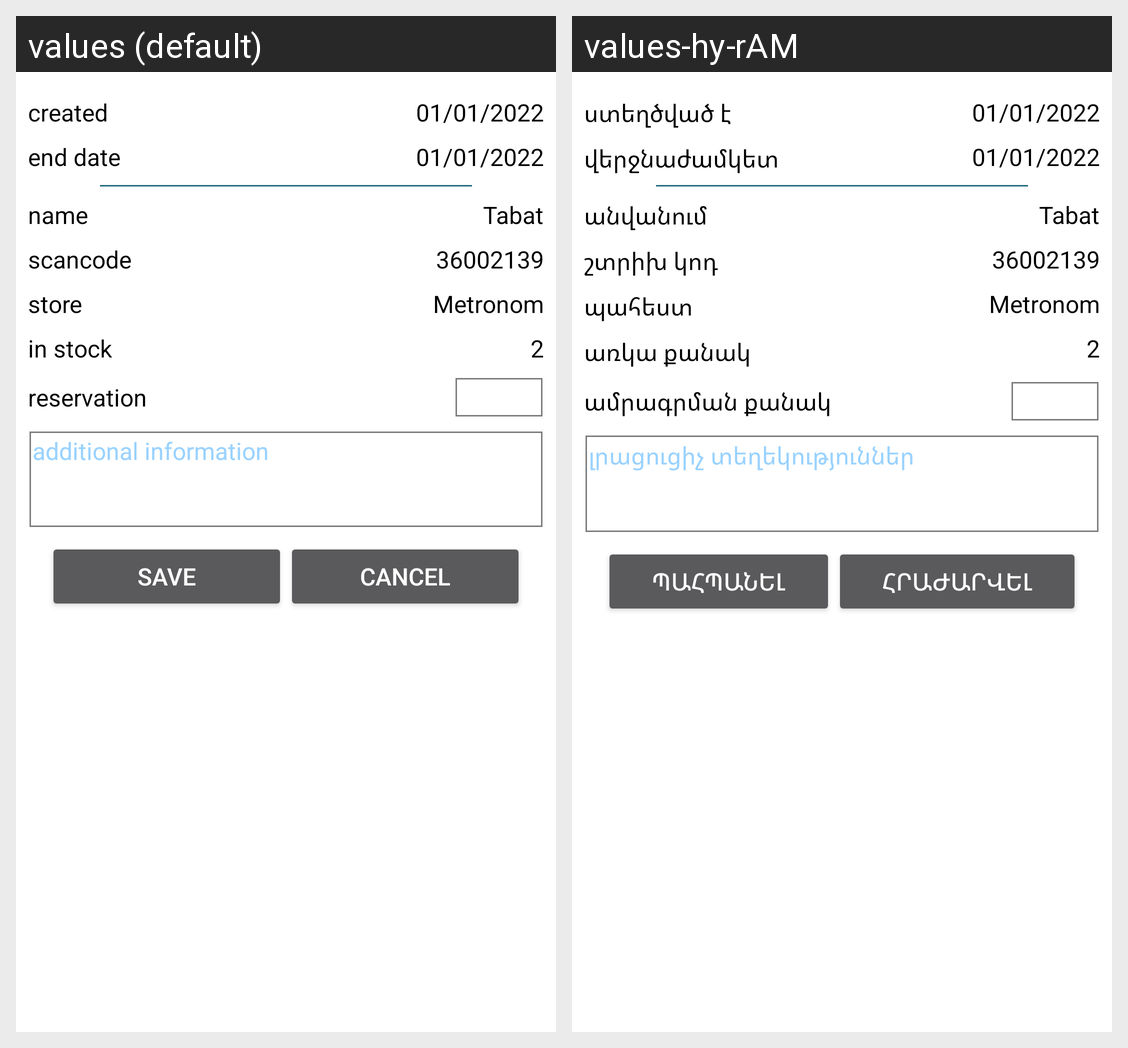

The Android screen above is rendered under two locales of the same app. Produce the string resources it draws, with the default and per-locale values.
Android screen res/layout/activity_reserve.xml rendered under 2 locales, left to right: values (default), values-hy-rAM. Device: Nexus 5 (rendered at 1080×1920; each locale shown at half size, 540×960, under a caption strip naming it); theme Theme.ShopMobile.
Strings drawn on this screen, with the default value and each locale's value (text and hints the layout hard-codes, and strings that could not be matched under every locale, appear in the picture but are not listed):

end_date
  values: end date
  values-hy-rAM: վերջնաժամկետ

created
  values: created
  values-hy-rAM: ստեղծված է

cancel
  values: cancel
  values-hy-rAM: հրաժարվել

name
  values: name
  values-hy-rAM: անվանում

scancode
  values: scancode
  values-hy-rAM: շտրիխ կոդ

store
  values: store
  values-hy-rAM: պահեստ

current_qty
  values: in stock
  values-hy-rAM: առկա քանակ

reserved_qty
  values: reservation
  values-hy-rAM: ամրագրման քանակ

additional_information
  values: additional information
  values-hy-rAM: լրացուցիչ տեղեկություններ

save
  values: save
  values-hy-rAM: պահպանել
